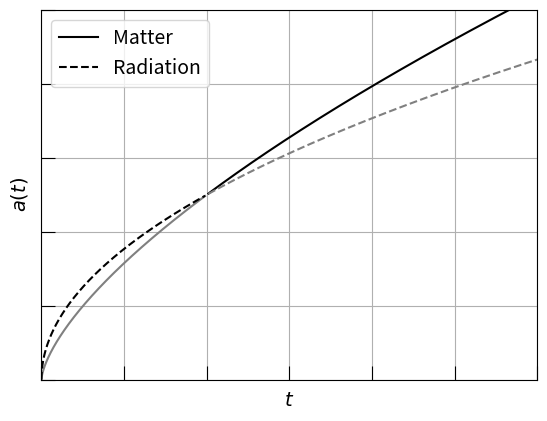

The script that saved this image:
import matplotlib.pyplot as plt
import numpy as np

plt.rcParams['font.size'] = 14
plt.rcParams['mathtext.fontset'] = "dejavusans"

fig, ax = plt.subplots()

ax.tick_params(which="major", direction="in", length=10.)

x1 = np.linspace(0,0.99,500)
x2 = np.linspace(1.01,3,500)
y1m = 0.5 * x1**(2/3)
y2m = 0.5 * x2**(2/3)
y1r = 0.5 * x1**(1/2)
y2r = 0.5 * x2**(1/2)

ax.set_xlabel("$t$")
ax.set_xticklabels([])
ax.set_yticklabels([])
ax.set_ylabel("$a(t)$")
ax.plot(x1, y1m, color="grey", ls ="-")
ax.plot(x2, y2m, color="black", ls = "-", label="Matter")
ax.plot(x1, y1r, color="black", ls = "--", label="Radiation")
ax.plot(x2, y2r, color="grey", ls = "--")

ax.set_xlim(0.,3)
ax.set_ylim(0.,1)

ax.grid()
ax.legend()

fig.savefig("1-2_evoluzione_scala.pdf", bbox_inches="tight")
